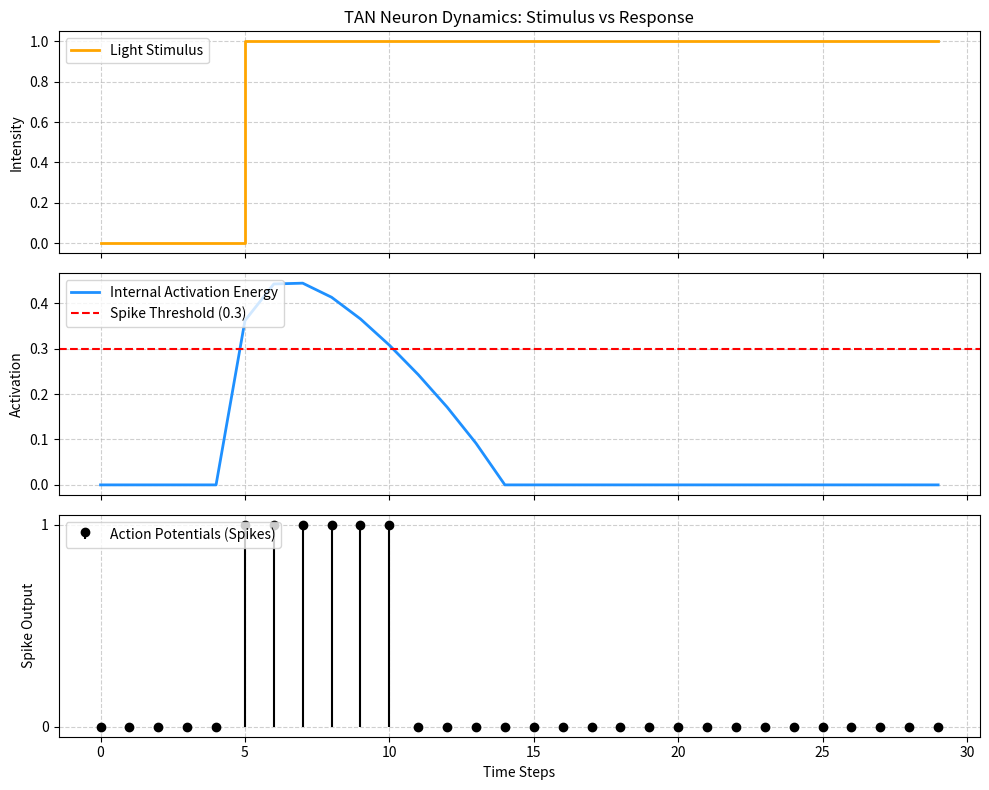

Source code (Python):
import numpy as np
import matplotlib.pyplot as plt

class TANNeuron:
    """
    Temporal Attention Neuron (TAN) with surprise-gated modulation.

    This implementation incorporates the crucial mathematical fix that 
    eliminates the "Softmax ghost" effect: when the input becomes constant,
    the surprise term vanishes, pulling the total activation to zero and
    producing a natural habituation curve.
    """
    def __init__(self, window_size=10):
        """
        Parameters
        ----------
        window_size : int
            Length of the local temporal receptive window.
            Larger windows create smoother habituation curves.
        """
        self.window_size = window_size
        # Projection weights for Query, Key, Value (scalars in this minimal model)
        self.W_q = np.array([2.0])   # Query weight, amplifies surprise
        self.W_k = np.array([1.0])   # Key weight for historical features
        self.W_v = np.array([1.0])   # Value weight for historical energy
        # Firing threshold for spike generation
        self.threshold = 0.3
        # Initialize history buffer with zeros (no previous stimulus)
        self.history = np.zeros(window_size)
        
    def softmax(self, x):
        """
        Numerically stable softmax with a small epsilon to avoid division by zero.

        Parameters
        ----------
        x : np.ndarray
            Raw attention scores (logits).

        Returns
        -------
        np.ndarray
            Normalised attention weights that sum to 1.
        """
        e_x = np.exp(x - np.max(x))
        return e_x / (e_x.sum(axis=0) + 1e-9)

    def forward(self, current_input):
        """
        Execute one time step of the neuron.

        Steps:
        1. Update temporal window and compute surprise (prediction error).
        2. Project Q from surprise, K and V from history.
        3. Compute attention scores and weights.
        4. Integrate context and apply surprise gating.
        5. Generate spike via threshold comparison.

        Parameters
        ----------
        current_input : float
            The scalar sensory input at the present time step.

        Returns
        -------
        spike : int (0 or 1)
            Binary spike output.
        activation : float
            The gated internal activation energy (before thresholding).
        attention_weights : np.ndarray
            Attention distribution over the memory window.
        """
        # 1. Update sliding window: shift left and insert current input at the end
        self.history = np.roll(self.history, -1)
        self.history[-1] = current_input
        
        # --- Surprise computation (prediction error) ---
        # The neuron predicts the current input as the mean of its history,
        # and the deviation from this prediction is the "surprise".
        # Biologically, this models sensory novelty detection.
        expected = np.mean(self.history)
        surprise = current_input - expected
        
        # 2. Temporal attention projections
        # Query is driven by surprise, not by the raw input!
        # This is the key divergence from standard Transformer attention.
        Q = surprise * self.W_q          # Query: "What changed?"
        K = self.history * self.W_k      # Keys: historical features
        V = self.history * self.W_v      # Values: historical energy
        
        # 3. Attention mechanism
        # Compute dot-product scores between Q and each key
        attention_scores = Q * K 
        # Softmax normalisation to obtain attention weights
        attention_weights = self.softmax(attention_scores)
        
        # 4. Base activation: attention-weighted integration of the value vector
        base_activation = np.sum(attention_weights * V)
        
        # ===== Core mathematical fix: Surprise gating =====
        # Without this gate, even when Q=0 (constant stimulus), the softmax
        # would spread weights uniformly and produce non-zero activation,
        # failing to capture habituation.
        #
        # By multiplying by |surprise|, we implement sensory gating:
        #   - When surprise is high (sudden change), the gate opens wide.
        #   - When surprise → 0 (constant stimulus), the gate shuts down
        #     entirely, and activation plummets exponentially due to the
        #     absence of new input energy.
        activation = base_activation * abs(surprise)
        
        # 5. Spike generation using a Heaviside step function
        spike = 1 if activation > self.threshold else 0
        
        return spike, activation, attention_weights


# =============================================================================
# Simulation: constant light stimulus after a dark period
# =============================================================================

# Instantiate the TAN neuron with a 10-step memory window
neuron = TANNeuron(window_size=10)

# Construct the stimulus: 5 steps of darkness (0) followed by 25 steps of bright light (1)
signal_input = np.concatenate([np.zeros(5), np.ones(25)])

# Storage for analysis and plotting
spikes = []            # Binary spike train
activations = []       # Internal activation energy over time
attention_maps = []    # Attention weight vectors for each time step

# ================= Main temporal loop =================
for t, x in enumerate(signal_input):
    spike, act, att_w = neuron.forward(x)
    spikes.append(spike)
    activations.append(act)
    attention_maps.append(att_w)

# ================= Publication-quality figure =================
fig, axs = plt.subplots(3, 1, figsize=(10, 8), sharex=True)

# --- Subplot 1: Environmental stimulus (Input) ---
axs[0].plot(signal_input, drawstyle='steps-post', color='orange', linewidth=2,
            label="Light Stimulus")
axs[0].set_ylabel("Intensity")
axs[0].set_title("TAN Neuron Dynamics: Stimulus vs Response")
axs[0].grid(True, linestyle='--', alpha=0.6)
axs[0].legend(loc="upper left")

# --- Subplot 2: Internal activation energy ---
axs[1].plot(activations, color='dodgerblue', linewidth=2,
            label="Internal Activation Energy")
# Draw the firing threshold as a horizontal dashed line
axs[1].axhline(y=neuron.threshold, color='red', linestyle='--', linewidth=1.5,
               label=f"Spike Threshold ({neuron.threshold})")
axs[1].set_ylabel("Activation")
axs[1].grid(True, linestyle='--', alpha=0.6)
axs[1].legend(loc="upper left")

# --- Subplot 3: Output spikes (action potentials) ---
axs[2].stem(spikes, linefmt='k-', markerfmt='ko', basefmt=" ",
            label="Action Potentials (Spikes)")
axs[2].set_xlabel("Time Steps")
axs[2].set_ylabel("Spike Output")
axs[2].set_yticks([0, 1])
axs[2].grid(True, linestyle='--', alpha=0.6)
axs[2].legend(loc="upper left")

plt.tight_layout()
plt.show()
